Image classification data set "data" (Abramov-Kirill/Test_task_drinks on GitHub). Class labels (6): 7up lajm limon pet 1.0, adrenaline rush citrus buff can 0.5, cool cola bottle 0.33, e on citrus punch can 0.45, jevervess cola bottle 0.25, pepsi max pet 2.0.

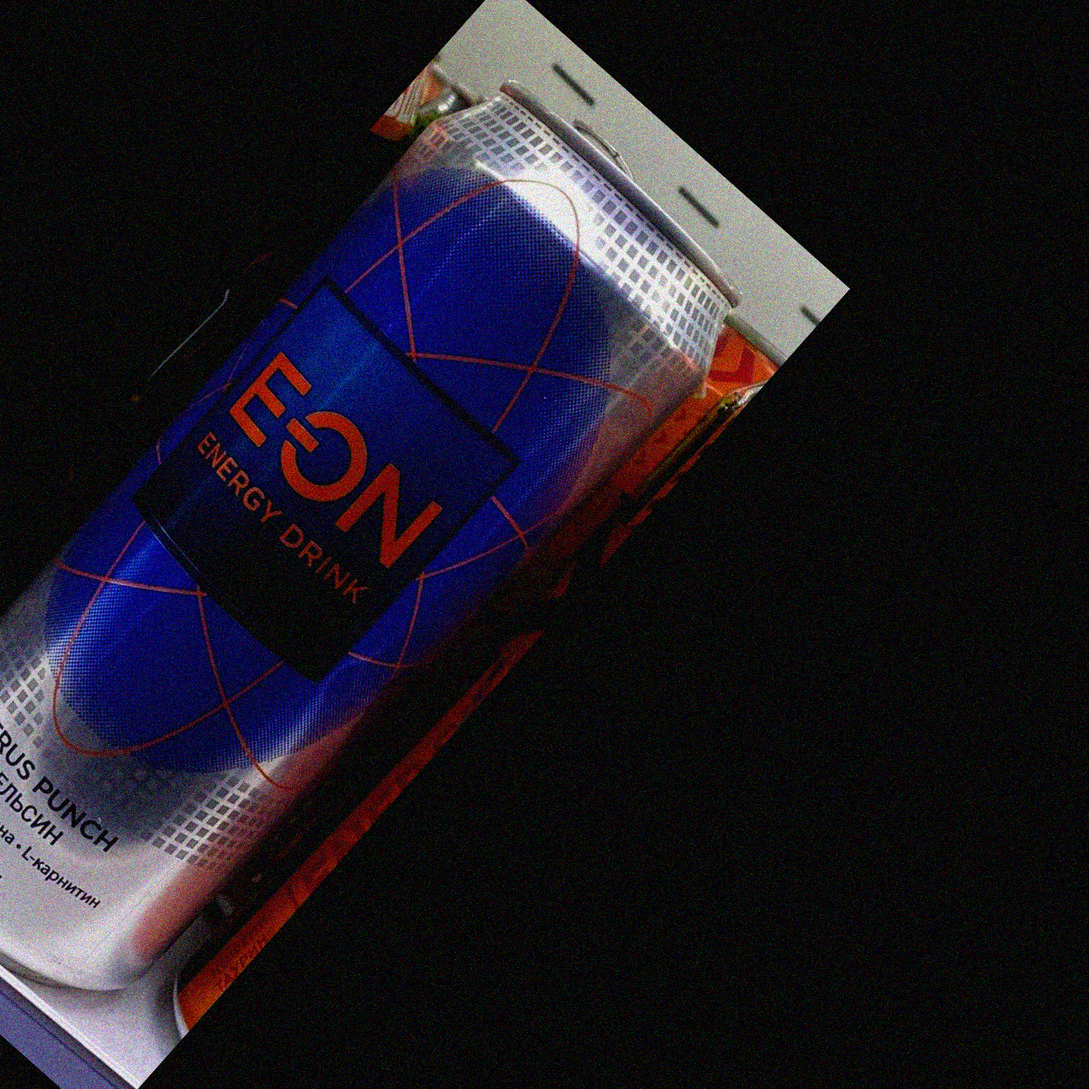
Label: e on citrus punch can 0.45

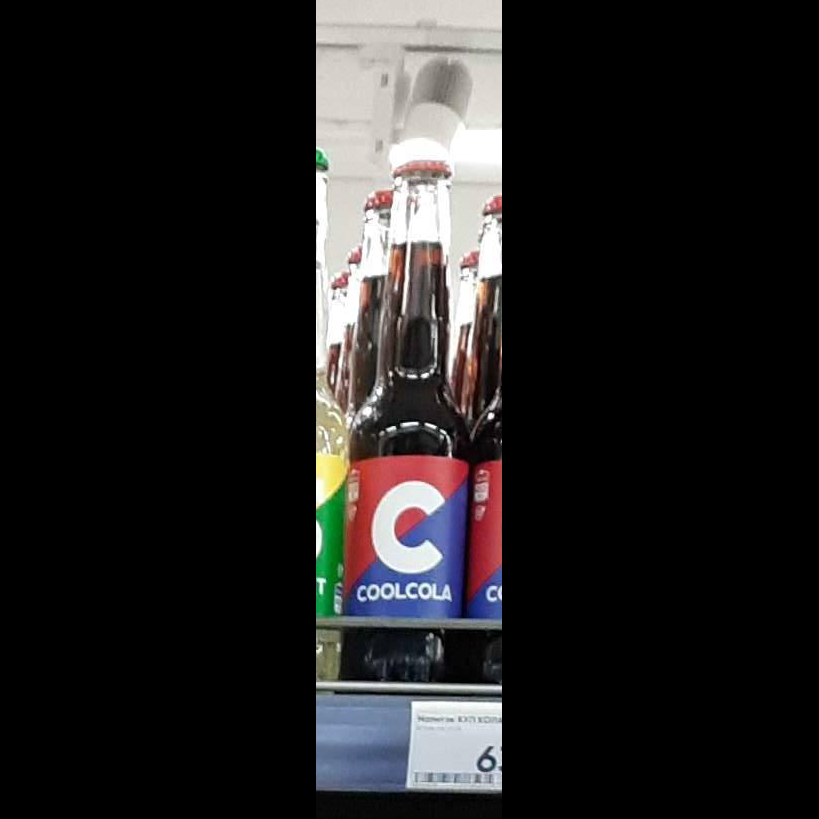
Label: cool cola bottle 0.33

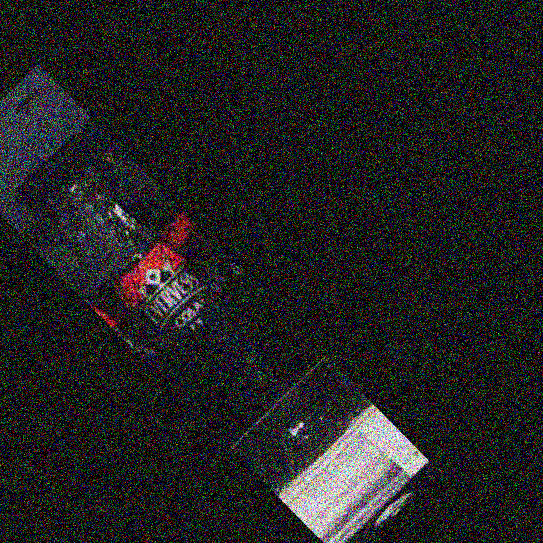
Label: jevervess cola bottle 0.25

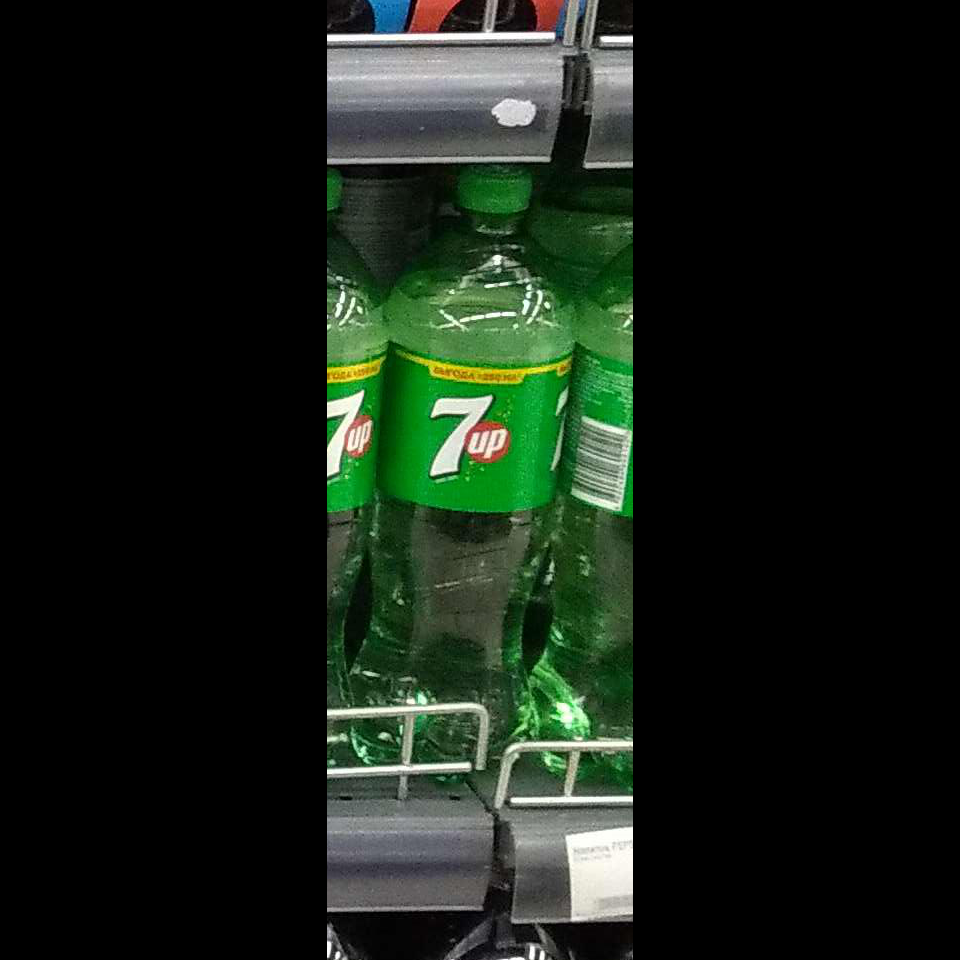
Label: 7up lajm limon pet 1.0

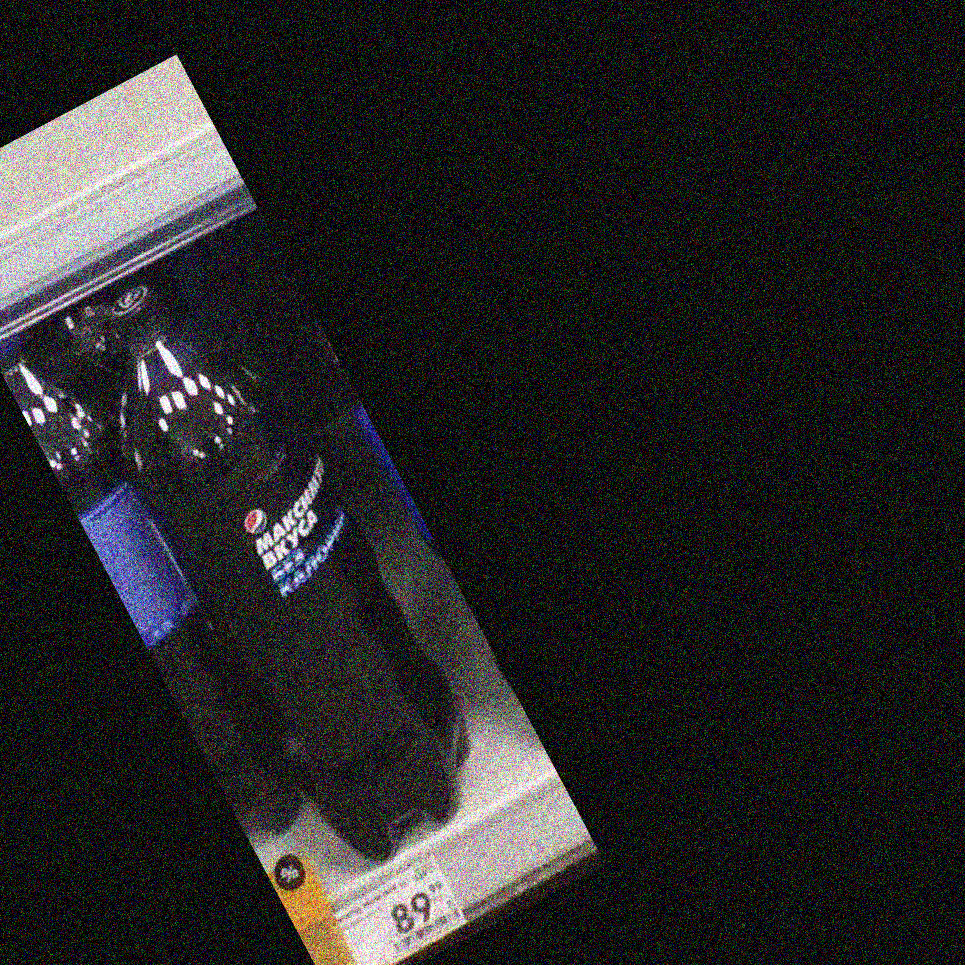
Label: pepsi max pet 2.0

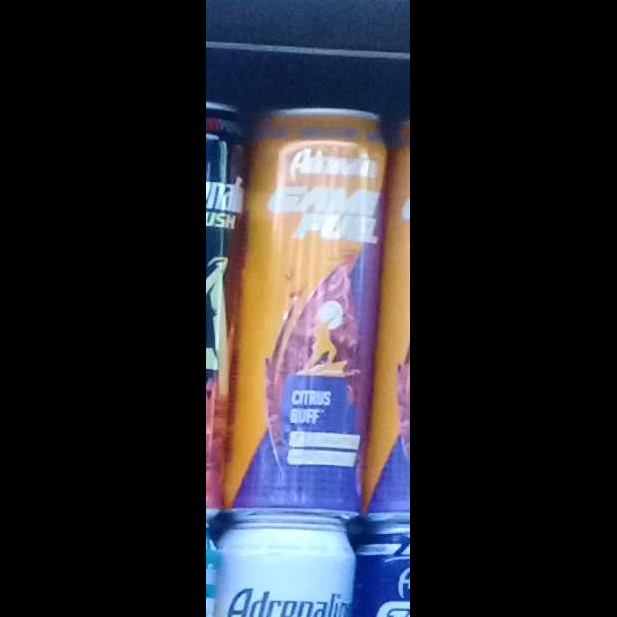
Label: adrenaline rush citrus buff can 0.5
